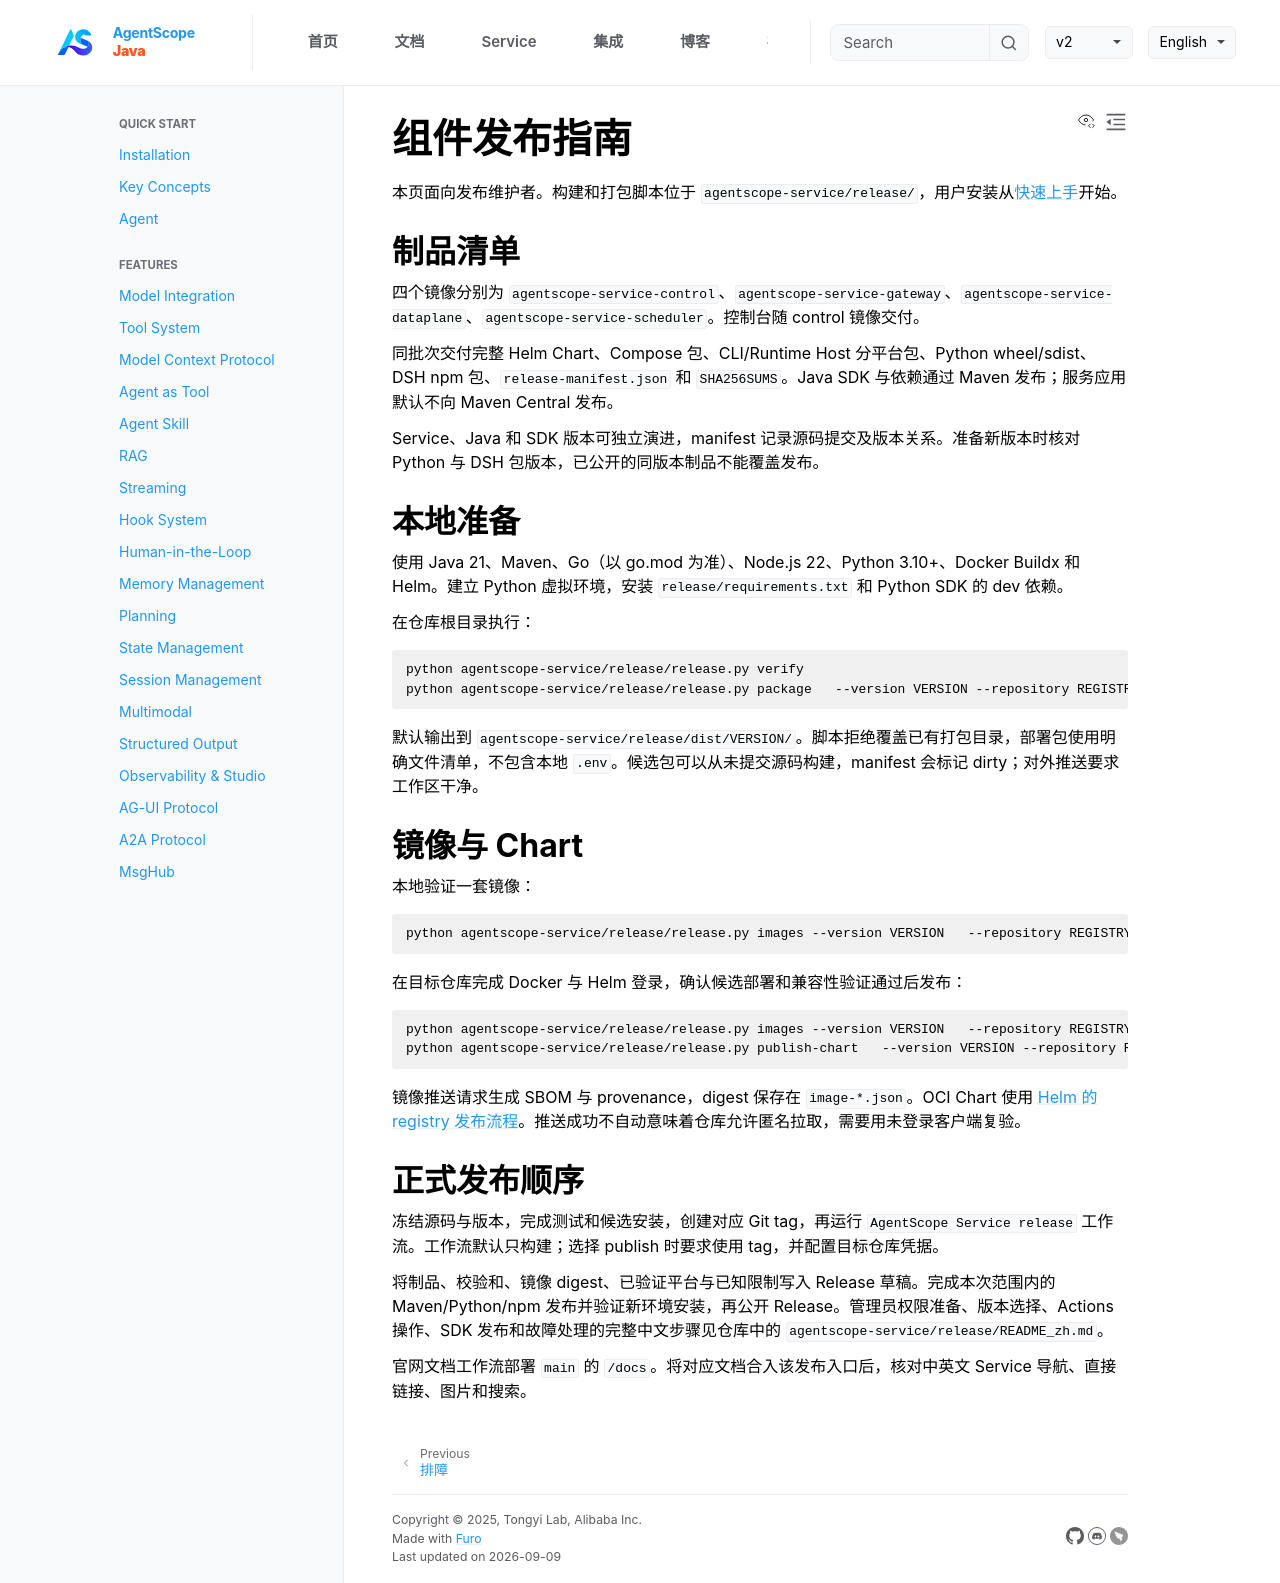

repository: agentscope-ai/agentscope-java · page: v2/zh/service/releasing.html · generator: jekyll

# 组件发布指南

本页面向发布维护者。构建和打包脚本位于 `agentscope-service/release/`，用户安装从[快速上手](quickstart.md)开始。

## 制品清单

四个镜像分别为 `agentscope-service-control`、`agentscope-service-gateway`、`agentscope-service-dataplane`、`agentscope-service-scheduler`。控制台随 control 镜像交付。

同批次交付完整 Helm Chart、Compose 包、CLI/Runtime Host 分平台包、Python wheel/sdist、DSH npm 包、`release-manifest.json` 和 `SHA256SUMS`。Java SDK 与依赖通过 Maven 发布；服务应用默认不向 Maven Central 发布。

Service、Java 和 SDK 版本可独立演进，manifest 记录源码提交及版本关系。准备新版本时核对 Python 与 DSH 包版本，已公开的同版本制品不能覆盖发布。

## 本地准备

使用 Java 21、Maven、Go（以 go.mod 为准）、Node.js 22、Python 3.10+、Docker Buildx 和 Helm。建立 Python 虚拟环境，安装 `release/requirements.txt` 和 Python SDK 的 dev 依赖。

在仓库根目录执行：

```bash
python agentscope-service/release/release.py verify
python agentscope-service/release/release.py package   --version VERSION --repository REGISTRY/NAMESPACE
```

默认输出到 `agentscope-service/release/dist/VERSION/`。脚本拒绝覆盖已有打包目录，部署包使用明确文件清单，不包含本地 `.env`。候选包可以从未提交源码构建，manifest 会标记 dirty；对外推送要求工作区干净。

## 镜像与 Chart

本地验证一套镜像：

```bash
python agentscope-service/release/release.py images --version VERSION   --repository REGISTRY/NAMESPACE --platforms linux/arm64
```

在目标仓库完成 Docker 与 Helm 登录，确认候选部署和兼容性验证通过后发布：

```bash
python agentscope-service/release/release.py images --version VERSION   --repository REGISTRY/NAMESPACE --platforms linux/amd64,linux/arm64 --push
python agentscope-service/release/release.py publish-chart   --version VERSION --repository REGISTRY/NAMESPACE
```

镜像推送请求生成 SBOM 与 provenance，digest 保存在 `image-*.json`。OCI Chart 使用 [Helm 的 registry 发布流程](https://helm.sh/docs/topics/registries/)。推送成功不自动意味着仓库允许匿名拉取，需要用未登录客户端复验。

## 正式发布顺序

冻结源码与版本，完成测试和候选安装，创建对应 Git tag，再运行 `AgentScope Service release` 工作流。工作流默认只构建；选择 publish 时要求使用 tag，并配置目标仓库凭据。

将制品、校验和、镜像 digest、已验证平台与已知限制写入 Release 草稿。完成本次范围内的 Maven/Python/npm 发布并验证新环境安装，再公开 Release。管理员权限准备、版本选择、Actions 操作、SDK 发布和故障处理的完整中文步骤见仓库中的 `agentscope-service/release/README_zh.md`。

官网文档工作流部署 `main` 的 `/docs`。将对应文档合入该发布入口后，核对中英文 Service 导航、直接链接、图片和搜索。
